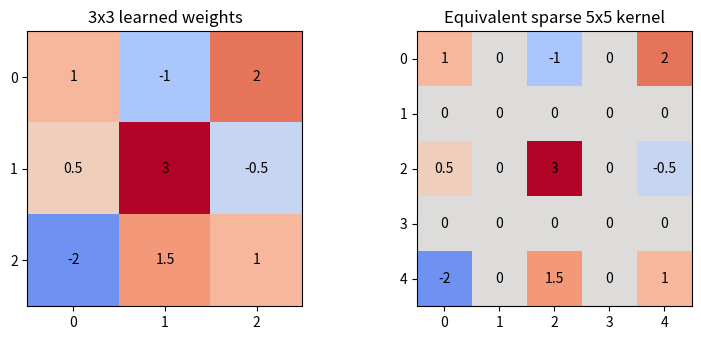

Python code for this plot:
import numpy as np
import matplotlib.pyplot as plt
from numpy.lib.stride_tricks import sliding_window_view

np.set_printoptions(precision=2, suppress=True)

kernel_3x3 = np.array([
    [ 1.0, -1.0,  2.0],
    [ 0.5,  3.0, -0.5],
    [-2.0,  1.5,  1.0],
])

dilation = 2  # one unsampled position between neighbouring weights
effective_size = 1 + (kernel_3x3.shape[0] - 1) * dilation

kernel_5x5 = np.zeros((effective_size, effective_size))
kernel_5x5[::dilation, ::dilation] = kernel_3x3

print("Original 3x3 kernel:\n", kernel_3x3)
print("\nEquivalent sparse 5x5 kernel:\n", kernel_5x5)

fig, axes = plt.subplots(1, 2, figsize=(8, 3.5))
vmax = np.abs(kernel_5x5).max()

for ax, kernel, title in zip(
    axes,
    [kernel_3x3, kernel_5x5],
    ["3x3 learned weights", "Equivalent sparse 5x5 kernel"],
):
    ax.imshow(kernel, cmap="coolwarm", vmin=-vmax, vmax=vmax)
    for row in range(kernel.shape[0]):
        for col in range(kernel.shape[1]):
            ax.text(col, row, f"{kernel[row, col]:g}", ha="center", va="center")
    ax.set_title(title)
    ax.set_xticks(range(kernel.shape[1]))
    ax.set_yticks(range(kernel.shape[0]))

plt.tight_layout()
plt.show()

def dilated_xcorr2d_valid(image, kernel, dilation):
    effective_h = 1 + (kernel.shape[0] - 1) * dilation
    effective_w = 1 + (kernel.shape[1] - 1) * dilation
    windows = sliding_window_view(image, (effective_h, effective_w))
    sampled = windows[..., ::dilation, ::dilation]
    return np.einsum("ijmn,mn->ij", sampled, kernel)


def xcorr2d_valid(image, kernel):
    windows = sliding_window_view(image, kernel.shape)
    return np.einsum("ijmn,mn->ij", windows, kernel)


rng = np.random.default_rng(7)
image = rng.normal(size=(9, 9))

output_dilated = dilated_xcorr2d_valid(image, kernel_3x3, dilation=2)
output_sparse = xcorr2d_valid(image, kernel_5x5)

print("Output from dilated 3x3 kernel:\n", output_dilated)
print("\nOutput from sparse 5x5 kernel:\n", output_sparse)

difference = output_dilated - output_sparse

print("Maximum absolute difference:", np.abs(difference).max())
print("Numerically equal:", np.allclose(output_dilated, output_sparse))

assert np.allclose(output_dilated, output_sparse)
